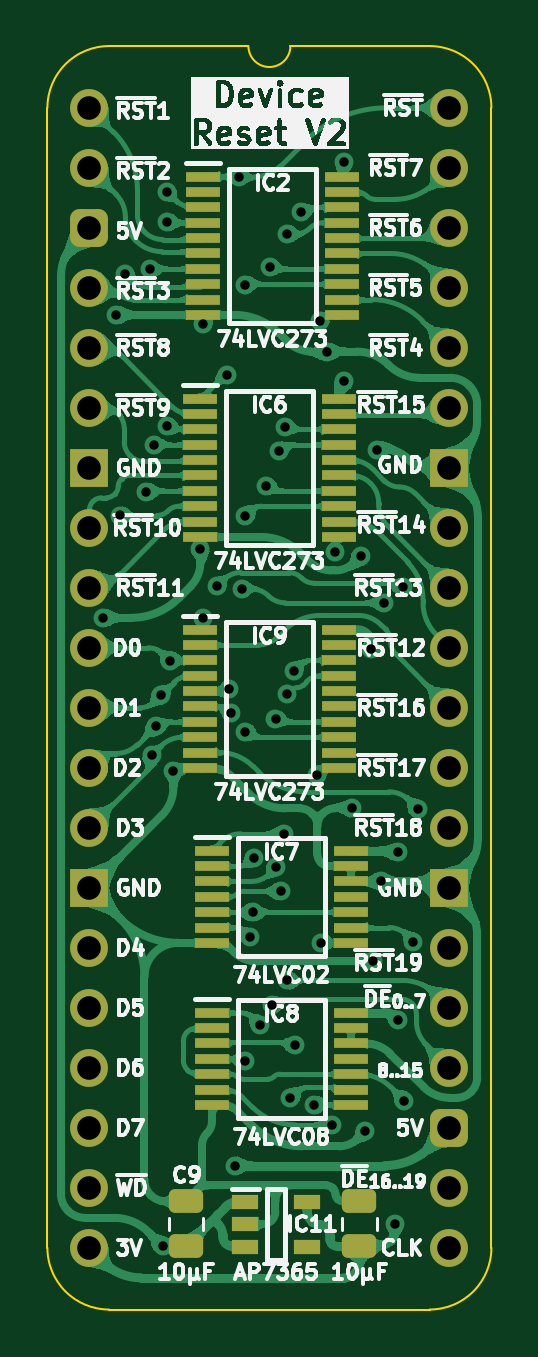
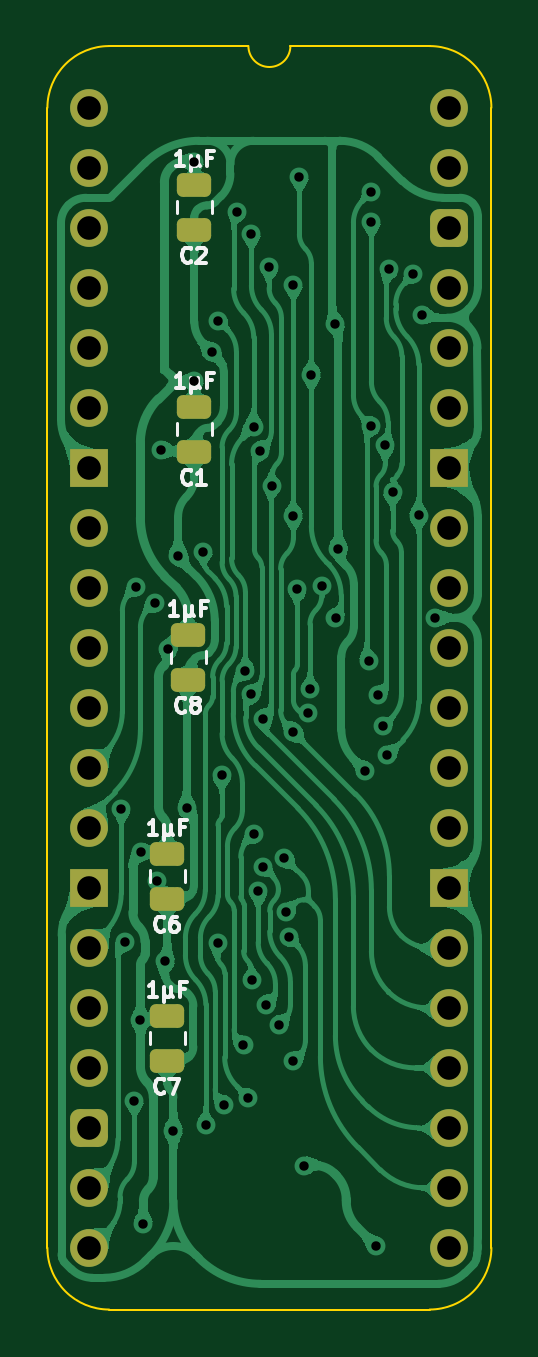
Circuit board: 11 layer files. Board 18.8 x 53.5 mm.
- bottom_copper: HCP65 Device Reset-B_Cu.gbl (177761 bytes)
- bottom_mask: HCP65 Device Reset-B_Mask.gbs (2622 bytes)
- paste: HCP65 Device Reset-B_Paste.gbp (1492 bytes)
- bottom_silk: HCP65 Device Reset-B_Silkscreen.gbo (12454 bytes)
- outline: HCP65 Device Reset-Edge_Cuts.gm1 (1109 bytes)
- top_copper: HCP65 Device Reset-F_Cu.gtl (261201 bytes)
- top_mask: HCP65 Device Reset-F_Mask.gts (4875 bytes)
- paste: HCP65 Device Reset-F_Paste.gtp (3745 bytes)
- top_silk: HCP65 Device Reset-F_Silkscreen.gto (134061 bytes)
- drill: HCP65 Device Reset-NPTH.drl (277 bytes)
- drill: HCP65 Device Reset-PTH.drl (1992 bytes)

=== bottom_copper: HCP65 Device Reset-B_Cu.gbl (177761 bytes, source omitted) ===
=== bottom_mask: HCP65 Device Reset-B_Mask.gbs (2622 bytes, source withheld) ===
=== paste: HCP65 Device Reset-B_Paste.gbp (1492 bytes, source withheld) ===
=== bottom_silk: HCP65 Device Reset-B_Silkscreen.gbo (12454 bytes, source omitted) ===
=== outline: HCP65 Device Reset-Edge_Cuts.gm1 ===
%TF.GenerationSoftware,KiCad,Pcbnew,9.0.7*%
%TF.CreationDate,2026-01-29T17:51:16+02:00*%
%TF.ProjectId,HCP65 Device Reset,48435036-3520-4446-9576-696365205265,V2*%
%TF.SameCoordinates,Original*%
%TF.FileFunction,Profile,NP*%
%FSLAX46Y46*%
G04 Gerber Fmt 4.6, Leading zero omitted, Abs format (unit mm)*
G04 Created by KiCad (PCBNEW 9.0.7) date 2026-01-29 17:51:16*
%MOMM*%
%LPD*%
G01*
G04 APERTURE LIST*
%TA.AperFunction,Profile*%
%ADD10C,0.100000*%
%TD*%
G04 APERTURE END LIST*
D10*
%TO.C,J4*%
X17018000Y-48260000D02*
G75*
G02*
X14404268Y-50873730I-2613730J0D01*
G01*
X14404267Y2613733D02*
G75*
G02*
X17018003Y1I3J-2613733D01*
G01*
X8509000Y2616200D02*
G75*
G02*
X6731000Y2616200I-889000J0D01*
G01*
X835733Y-50873733D02*
G75*
G02*
X-1778003Y-48260000I-3J2613733D01*
G01*
X-1778000Y0D02*
G75*
G02*
X835732Y2613732I2613731J1D01*
G01*
X17018000Y-48260000D02*
X17017999Y1D01*
X14404268Y-50873732D02*
X835733Y-50873733D01*
X14404267Y2613733D02*
X8509000Y2616200D01*
X6731000Y2616200D02*
X835732Y2613732D01*
X-1778000Y-48260000D02*
X-1778000Y0D01*
%TD*%
M02*

=== top_copper: HCP65 Device Reset-F_Cu.gtl (261201 bytes, source omitted) ===
=== top_mask: HCP65 Device Reset-F_Mask.gts ===
%TF.GenerationSoftware,KiCad,Pcbnew,9.0.7*%
%TF.CreationDate,2026-01-29T17:51:16+02:00*%
%TF.ProjectId,HCP65 Device Reset,48435036-3520-4446-9576-696365205265,V2*%
%TF.SameCoordinates,Original*%
%TF.FileFunction,Soldermask,Top*%
%TF.FilePolarity,Negative*%
%FSLAX46Y46*%
G04 Gerber Fmt 4.6, Leading zero omitted, Abs format (unit mm)*
G04 Created by KiCad (PCBNEW 9.0.7) date 2026-01-29 17:51:16*
%MOMM*%
%LPD*%
G01*
G04 APERTURE LIST*
G04 Aperture macros list*
%AMRoundRect*
0 Rectangle with rounded corners*
0 $1 Rounding radius*
0 $2 $3 $4 $5 $6 $7 $8 $9 X,Y pos of 4 corners*
0 Add a 4 corners polygon primitive as box body*
4,1,4,$2,$3,$4,$5,$6,$7,$8,$9,$2,$3,0*
0 Add four circle primitives for the rounded corners*
1,1,$1+$1,$2,$3*
1,1,$1+$1,$4,$5*
1,1,$1+$1,$6,$7*
1,1,$1+$1,$8,$9*
0 Add four rect primitives between the rounded corners*
20,1,$1+$1,$2,$3,$4,$5,0*
20,1,$1+$1,$4,$5,$6,$7,0*
20,1,$1+$1,$6,$7,$8,$9,0*
20,1,$1+$1,$8,$9,$2,$3,0*%
G04 Aperture macros list end*
%ADD10RoundRect,0.250000X0.475000X-0.250000X0.475000X0.250000X-0.475000X0.250000X-0.475000X-0.250000X0*%
%ADD11R,1.150000X0.600000*%
%ADD12R,1.475000X0.450000*%
%ADD13O,1.600000X1.600000*%
%ADD14R,1.600000X1.600000*%
%ADD15RoundRect,0.400000X-0.400000X-0.400000X0.400000X-0.400000X0.400000X0.400000X-0.400000X0.400000X0*%
%ADD16C,1.600000*%
G04 APERTURE END LIST*
D10*
%TO.C,C10*%
X11430000Y-46293085D03*
X11430000Y-48193085D03*
%TD*%
D11*
%TO.C,IC11*%
X9204000Y-46309085D03*
X9204000Y-48209085D03*
X6604000Y-48209085D03*
X6604000Y-47259085D03*
X6604000Y-46309085D03*
%TD*%
D12*
%TO.C,IC8*%
X11066000Y-38309000D03*
X11066000Y-38959000D03*
X11066000Y-39609000D03*
X11066000Y-40259000D03*
X11066000Y-40909000D03*
X11066000Y-41559000D03*
X11066000Y-42209000D03*
X5190000Y-42209000D03*
X5190000Y-41559000D03*
X5190000Y-40909000D03*
X5190000Y-40259000D03*
X5190000Y-39609000D03*
X5190000Y-38959000D03*
X5190000Y-38309000D03*
%TD*%
%TO.C,IC2*%
X10685000Y-2917000D03*
X10685000Y-3567000D03*
X10685000Y-4217000D03*
X10685000Y-4867000D03*
X10685000Y-5517000D03*
X10685000Y-6167000D03*
X10685000Y-6817000D03*
X10685000Y-7467000D03*
X10685000Y-8117000D03*
X10685000Y-8767000D03*
X4809000Y-8767000D03*
X4809000Y-8117000D03*
X4809000Y-7467000D03*
X4809000Y-6817000D03*
X4809000Y-6167000D03*
X4809000Y-5517000D03*
X4809000Y-4867000D03*
X4809000Y-4217000D03*
X4809000Y-3567000D03*
X4809000Y-2917000D03*
%TD*%
D10*
%TO.C,C9*%
X4094000Y-46293085D03*
X4094000Y-48193085D03*
%TD*%
D12*
%TO.C,IC6*%
X10558000Y-12315000D03*
X10558000Y-12965000D03*
X10558000Y-13615000D03*
X10558000Y-14265000D03*
X10558000Y-14915000D03*
X10558000Y-15565000D03*
X10558000Y-16215000D03*
X10558000Y-16865000D03*
X10558000Y-17515000D03*
X10558000Y-18165000D03*
X4682000Y-18165000D03*
X4682000Y-17515000D03*
X4682000Y-16865000D03*
X4682000Y-16215000D03*
X4682000Y-15565000D03*
X4682000Y-14915000D03*
X4682000Y-14265000D03*
X4682000Y-13615000D03*
X4682000Y-12965000D03*
X4682000Y-12315000D03*
%TD*%
%TO.C,IC9*%
X10558000Y-22094000D03*
X10558000Y-22744000D03*
X10558000Y-23394000D03*
X10558000Y-24044000D03*
X10558000Y-24694000D03*
X10558000Y-25344000D03*
X10558000Y-25994000D03*
X10558000Y-26644000D03*
X10558000Y-27294000D03*
X10558000Y-27944000D03*
X4682000Y-27944000D03*
X4682000Y-27294000D03*
X4682000Y-26644000D03*
X4682000Y-25994000D03*
X4682000Y-25344000D03*
X4682000Y-24694000D03*
X4682000Y-24044000D03*
X4682000Y-23394000D03*
X4682000Y-22744000D03*
X4682000Y-22094000D03*
%TD*%
%TO.C,IC7*%
X11066000Y-31451000D03*
X11066000Y-32101000D03*
X11066000Y-32751000D03*
X11066000Y-33401000D03*
X11066000Y-34051000D03*
X11066000Y-34701000D03*
X11066000Y-35351000D03*
X5190000Y-35351000D03*
X5190000Y-34701000D03*
X5190000Y-34051000D03*
X5190000Y-33401000D03*
X5190000Y-32751000D03*
X5190000Y-32101000D03*
X5190000Y-31451000D03*
%TD*%
D13*
%TO.C,J4*%
X15240000Y0D03*
X15240000Y-2540000D03*
X15240000Y-5080000D03*
X15240000Y-7620000D03*
X15240000Y-10160000D03*
X15240000Y-12700000D03*
D14*
X15240000Y-15240000D03*
D13*
X15240000Y-17780000D03*
X15240000Y-20320000D03*
X15240000Y-22860000D03*
X15240000Y-25400000D03*
X15240000Y-27940000D03*
X15240000Y-30480000D03*
D14*
X15240000Y-33020000D03*
D13*
X15240000Y-35560000D03*
X15240000Y-38100000D03*
X15240000Y-40640000D03*
D15*
X15240000Y-43180000D03*
D13*
X15240000Y-45720000D03*
X15240000Y-48260000D03*
X0Y-48260000D03*
X0Y-45720000D03*
X0Y-43180000D03*
X0Y-40640000D03*
X0Y-38100000D03*
X0Y-35560000D03*
D14*
X0Y-33020000D03*
D13*
X0Y-30480000D03*
X0Y-27940000D03*
X0Y-25400000D03*
X0Y-22860000D03*
X0Y-20320000D03*
X0Y-17780000D03*
D14*
X0Y-15240000D03*
D13*
X0Y-12700000D03*
X0Y-10160000D03*
X0Y-7620000D03*
D15*
X0Y-5080000D03*
D13*
X0Y-2540000D03*
D16*
X0Y0D03*
%TD*%
M02*

=== paste: HCP65 Device Reset-F_Paste.gtp ===
%TF.GenerationSoftware,KiCad,Pcbnew,9.0.7*%
%TF.CreationDate,2026-01-29T17:51:16+02:00*%
%TF.ProjectId,HCP65 Device Reset,48435036-3520-4446-9576-696365205265,V2*%
%TF.SameCoordinates,Original*%
%TF.FileFunction,Paste,Top*%
%TF.FilePolarity,Positive*%
%FSLAX46Y46*%
G04 Gerber Fmt 4.6, Leading zero omitted, Abs format (unit mm)*
G04 Created by KiCad (PCBNEW 9.0.7) date 2026-01-29 17:51:16*
%MOMM*%
%LPD*%
G01*
G04 APERTURE LIST*
G04 Aperture macros list*
%AMRoundRect*
0 Rectangle with rounded corners*
0 $1 Rounding radius*
0 $2 $3 $4 $5 $6 $7 $8 $9 X,Y pos of 4 corners*
0 Add a 4 corners polygon primitive as box body*
4,1,4,$2,$3,$4,$5,$6,$7,$8,$9,$2,$3,0*
0 Add four circle primitives for the rounded corners*
1,1,$1+$1,$2,$3*
1,1,$1+$1,$4,$5*
1,1,$1+$1,$6,$7*
1,1,$1+$1,$8,$9*
0 Add four rect primitives between the rounded corners*
20,1,$1+$1,$2,$3,$4,$5,0*
20,1,$1+$1,$4,$5,$6,$7,0*
20,1,$1+$1,$6,$7,$8,$9,0*
20,1,$1+$1,$8,$9,$2,$3,0*%
G04 Aperture macros list end*
%ADD10RoundRect,0.250000X0.475000X-0.250000X0.475000X0.250000X-0.475000X0.250000X-0.475000X-0.250000X0*%
%ADD11R,1.150000X0.600000*%
%ADD12R,1.475000X0.450000*%
G04 APERTURE END LIST*
D10*
%TO.C,C10*%
X11430000Y-46293085D03*
X11430000Y-48193085D03*
%TD*%
D11*
%TO.C,IC11*%
X9204000Y-46309085D03*
X9204000Y-48209085D03*
X6604000Y-48209085D03*
X6604000Y-47259085D03*
X6604000Y-46309085D03*
%TD*%
D12*
%TO.C,IC8*%
X11066000Y-38309000D03*
X11066000Y-38959000D03*
X11066000Y-39609000D03*
X11066000Y-40259000D03*
X11066000Y-40909000D03*
X11066000Y-41559000D03*
X11066000Y-42209000D03*
X5190000Y-42209000D03*
X5190000Y-41559000D03*
X5190000Y-40909000D03*
X5190000Y-40259000D03*
X5190000Y-39609000D03*
X5190000Y-38959000D03*
X5190000Y-38309000D03*
%TD*%
%TO.C,IC2*%
X10685000Y-2917000D03*
X10685000Y-3567000D03*
X10685000Y-4217000D03*
X10685000Y-4867000D03*
X10685000Y-5517000D03*
X10685000Y-6167000D03*
X10685000Y-6817000D03*
X10685000Y-7467000D03*
X10685000Y-8117000D03*
X10685000Y-8767000D03*
X4809000Y-8767000D03*
X4809000Y-8117000D03*
X4809000Y-7467000D03*
X4809000Y-6817000D03*
X4809000Y-6167000D03*
X4809000Y-5517000D03*
X4809000Y-4867000D03*
X4809000Y-4217000D03*
X4809000Y-3567000D03*
X4809000Y-2917000D03*
%TD*%
D10*
%TO.C,C9*%
X4094000Y-46293085D03*
X4094000Y-48193085D03*
%TD*%
D12*
%TO.C,IC6*%
X10558000Y-12315000D03*
X10558000Y-12965000D03*
X10558000Y-13615000D03*
X10558000Y-14265000D03*
X10558000Y-14915000D03*
X10558000Y-15565000D03*
X10558000Y-16215000D03*
X10558000Y-16865000D03*
X10558000Y-17515000D03*
X10558000Y-18165000D03*
X4682000Y-18165000D03*
X4682000Y-17515000D03*
X4682000Y-16865000D03*
X4682000Y-16215000D03*
X4682000Y-15565000D03*
X4682000Y-14915000D03*
X4682000Y-14265000D03*
X4682000Y-13615000D03*
X4682000Y-12965000D03*
X4682000Y-12315000D03*
%TD*%
%TO.C,IC9*%
X10558000Y-22094000D03*
X10558000Y-22744000D03*
X10558000Y-23394000D03*
X10558000Y-24044000D03*
X10558000Y-24694000D03*
X10558000Y-25344000D03*
X10558000Y-25994000D03*
X10558000Y-26644000D03*
X10558000Y-27294000D03*
X10558000Y-27944000D03*
X4682000Y-27944000D03*
X4682000Y-27294000D03*
X4682000Y-26644000D03*
X4682000Y-25994000D03*
X4682000Y-25344000D03*
X4682000Y-24694000D03*
X4682000Y-24044000D03*
X4682000Y-23394000D03*
X4682000Y-22744000D03*
X4682000Y-22094000D03*
%TD*%
%TO.C,IC7*%
X11066000Y-31451000D03*
X11066000Y-32101000D03*
X11066000Y-32751000D03*
X11066000Y-33401000D03*
X11066000Y-34051000D03*
X11066000Y-34701000D03*
X11066000Y-35351000D03*
X5190000Y-35351000D03*
X5190000Y-34701000D03*
X5190000Y-34051000D03*
X5190000Y-33401000D03*
X5190000Y-32751000D03*
X5190000Y-32101000D03*
X5190000Y-31451000D03*
%TD*%
M02*

=== top_silk: HCP65 Device Reset-F_Silkscreen.gto (134061 bytes, source omitted) ===
=== drill: HCP65 Device Reset-NPTH.drl ===
M48
; DRILL file {KiCad 9.0.7} date 2026-01-29T17:51:17+0200
; FORMAT={-:-/ absolute / inch / decimal}
; #@! TF.CreationDate,2026-01-29T17:51:17+02:00
; #@! TF.GenerationSoftware,Kicad,Pcbnew,9.0.7
; #@! TF.FileFunction,NonPlated,1,2,NPTH
FMAT,2
INCH
%
G90
G05
M30

=== drill: HCP65 Device Reset-PTH.drl ===
M48
; DRILL file {KiCad 9.0.7} date 2026-01-29T17:51:17+0200
; FORMAT={-:-/ absolute / inch / decimal}
; #@! TF.CreationDate,2026-01-29T17:51:17+02:00
; #@! TF.GenerationSoftware,Kicad,Pcbnew,9.0.7
; #@! TF.FileFunction,Plated,1,2,PTH
FMAT,2
INCH
; #@! TA.AperFunction,Plated,PTH,ViaDrill
T1C0.0157
; #@! TA.AperFunction,Plated,PTH,ComponentDrill
T2C0.0394
%
G90
G05
T1
X0.0232Y-0.85
X0.045Y-0.3452
X0.0512Y-0.6795
X0.0599Y-0.2773
X0.0948Y-0.6404
X0.1005Y-0.2692
X0.1036Y-1.0793
X0.1069Y-0.5619
X0.1106Y-1.0306
X0.1192Y-0.9792
X0.122Y-1.8974
X0.13Y-0.19
X0.13Y-0.53
X0.13Y-0.14
X0.1345Y-0.9214
X0.14Y-1.105
X0.185Y-0.735
X0.1898Y-0.85
X0.19Y-0.36
X0.2129Y-0.7977
X0.2301Y-0.445
X0.2324Y-0.9694
X0.2362Y-1.0086
X0.242Y-1.763
X0.25Y-0.1149
X0.2537Y-0.8021
X0.26Y-0.295
X0.26Y-1.04
X0.26Y-1.5889
X0.26Y-0.68
X0.2675Y-1.3825
X0.272Y-1.3407
X0.275Y-1.25
X0.2837Y-1.528
X0.295Y-0.63
X0.3005Y-0.265
X0.3051Y-1.4949
X0.3102Y-1.0179
X0.3114Y-1.2651
X0.3154Y-0.5712
X0.3187Y-1.3058
X0.325Y-1.21
X0.3262Y-0.5313
X0.3295Y-1.4544
X0.33Y-0.21
X0.3301Y-0.9769
X0.335Y-1.65
X0.3404Y-0.9389
X0.3432Y-1.5627
X0.3532Y-0.1733
X0.375Y-1.6618
X0.3793Y-1.1124
X0.385Y-0.355
X0.3863Y-1.3918
X0.3963Y-0.4063
X0.405Y-1.695
X0.41Y-0.74
X0.425Y-0.455
X0.425Y-0.09
X0.4377Y-1.1676
X0.4521Y-0.7464
X0.46Y-1.705
X0.4686Y-0.9021
X0.4734Y-1.4226
X0.48Y-0.57
X0.4866Y-1.2894
X0.4911Y-0.825
X0.51Y-1.86
X0.5139Y-1.24
X0.5149Y-1.5201
X0.522Y-0.7985
X0.525Y-1.655
X0.54Y-1.39
X0.5469Y-1.1681
T2
X0.0Y0.0
X0.0Y-0.1
X0.0Y-0.2
X0.0Y-0.3
X0.0Y-0.4
X0.0Y-0.5
X0.0Y-0.6
X0.0Y-0.7
X0.0Y-0.8
X0.0Y-0.9
X0.0Y-1.0
X0.0Y-1.1
X0.0Y-1.2
X0.0Y-1.3
X0.0Y-1.4
X0.0Y-1.5
X0.0Y-1.6
X0.0Y-1.7
X0.0Y-1.8
X0.0Y-1.9
X0.6Y0.0
X0.6Y-0.1
X0.6Y-0.2
X0.6Y-0.3
X0.6Y-0.4
X0.6Y-0.5
X0.6Y-0.6
X0.6Y-0.7
X0.6Y-0.8
X0.6Y-0.9
X0.6Y-1.0
X0.6Y-1.1
X0.6Y-1.2
X0.6Y-1.3
X0.6Y-1.4
X0.6Y-1.5
X0.6Y-1.6
X0.6Y-1.7
X0.6Y-1.8
X0.6Y-1.9
M30
